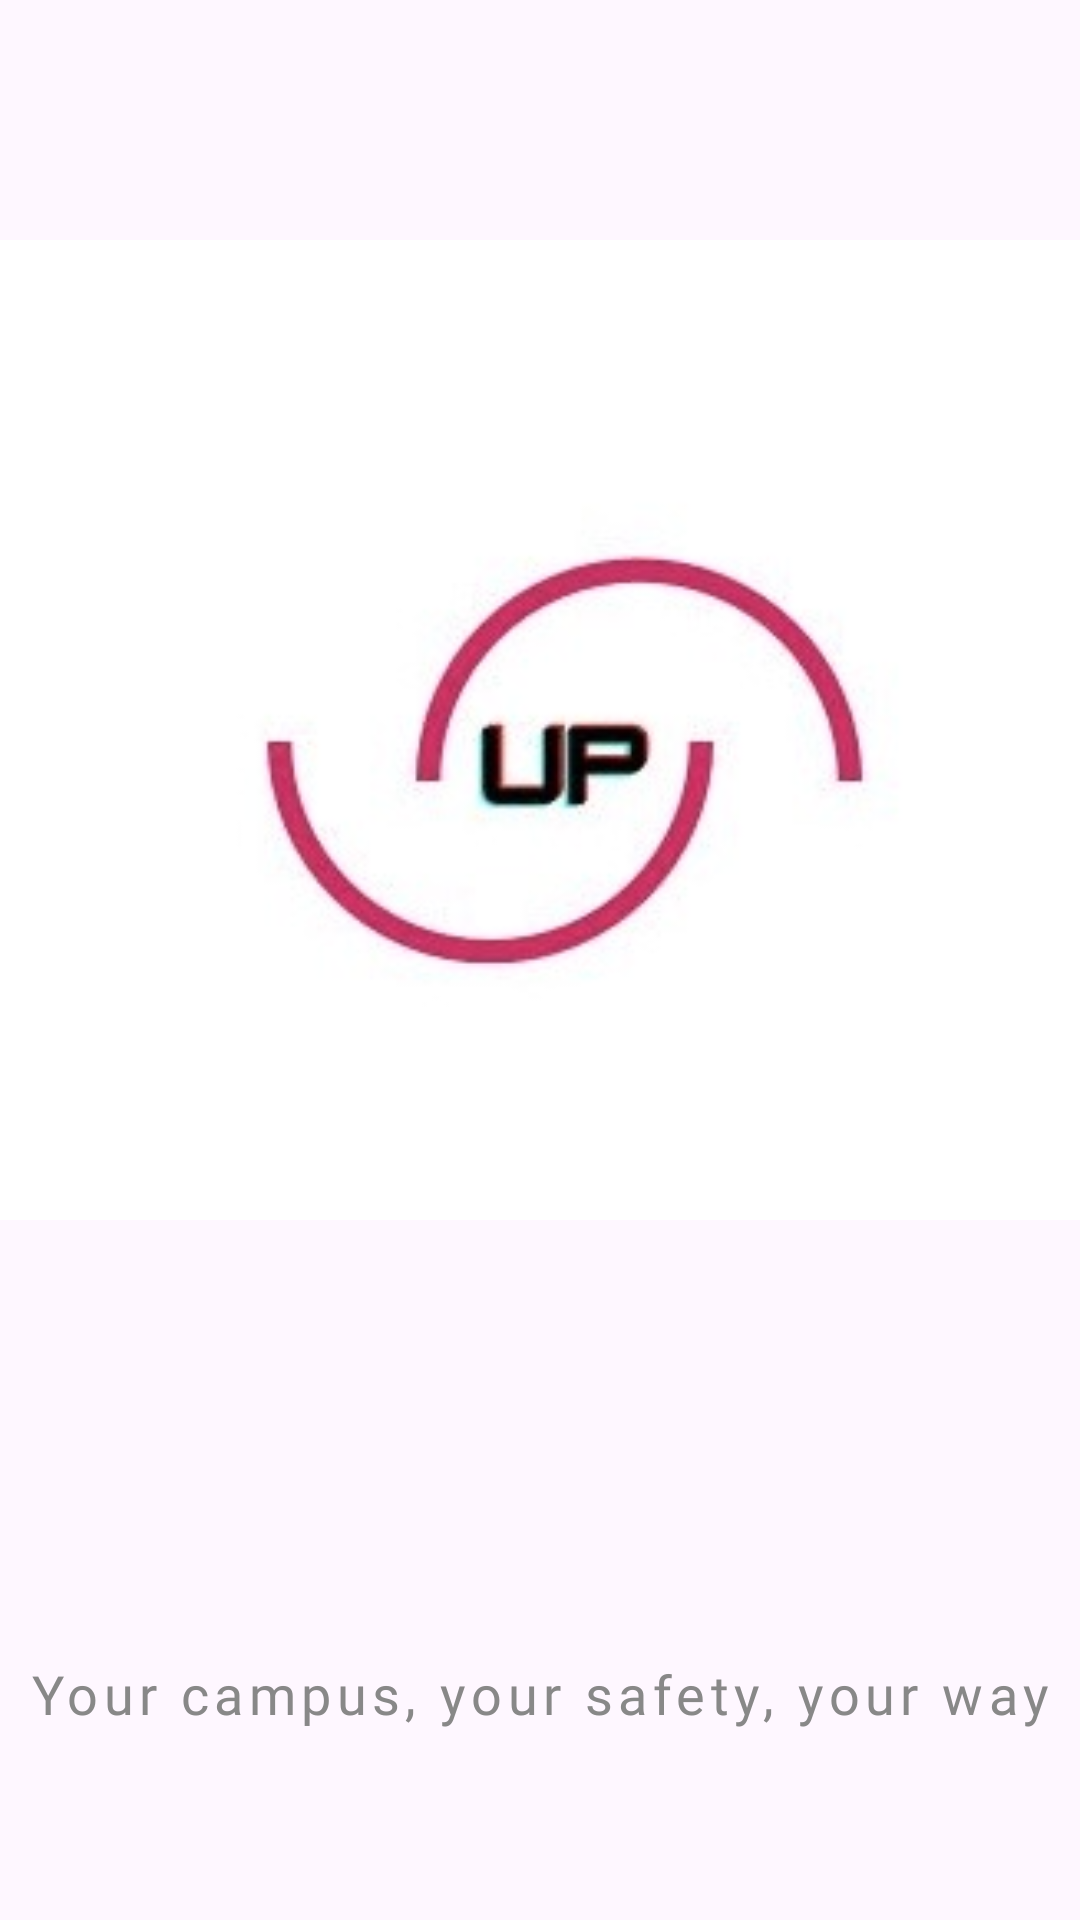

Layout XML and referenced resources for this Android screen:
<!-- AndroidManifest.xml: application theme Theme.SyncUp_Demo -->
<!-- res/layout/activity_splash_screen.xml -->
<?xml version="1.0" encoding="utf-8"?>
<androidx.constraintlayout.widget.ConstraintLayout xmlns:android="http://schemas.android.com/apk/res/android"
    xmlns:app="http://schemas.android.com/apk/res-auto"
    xmlns:tools="http://schemas.android.com/tools"
    android:layout_width="match_parent"
    android:layout_height="match_parent"
    tools:context=".SplashActivity">

    
    <ImageView
        android:id="@+id/splashLogo"
        android:layout_width="0dp"
        android:layout_height="0dp"
        android:layout_marginBottom="50dp"
        android:src="@drawable/logosynup"
        android:scaleType="fitCenter"
        app:layout_constraintTop_toTopOf="parent"
        app:layout_constraintBottom_toTopOf="@+id/splashText"
        app:layout_constraintEnd_toEndOf="parent"
        app:layout_constraintStart_toStartOf="parent"
        app:layout_constraintDimensionRatio="1:1" />

    
    <TextView
        android:id="@+id/splashText"
        android:layout_width="wrap_content"
        android:layout_height="wrap_content"
        android:text="Your campus, your safety, your way"
        android:textSize="18sp"
        android:textColor="#888888"
        android:fontFamily="@font/roboto_regular"
        android:letterSpacing="0.1"
        android:paddingTop="16dp"
        android:textStyle="normal"
        android:textAlignment="center"
        app:layout_constraintBottom_toBottomOf="parent"
        app:layout_constraintEnd_toEndOf="parent"
        app:layout_constraintStart_toStartOf="parent"
        app:layout_constraintTop_toBottomOf="@id/splashLogo" />

</androidx.constraintlayout.widget.ConstraintLayout>
<!-- resources referenced by this layout -->
<resources>
  <!-- drawable logosynup: jpg bitmap (drawable, 9230 bytes) -->
  <style name="Theme.SyncUp_Demo" parent="Base.Theme.SyncUp_Demo" />
  <style name="Base.Theme.SyncUp_Demo" parent="Theme.Material3.DayNight.NoActionBar">
          
          
      </style>
</resources>
